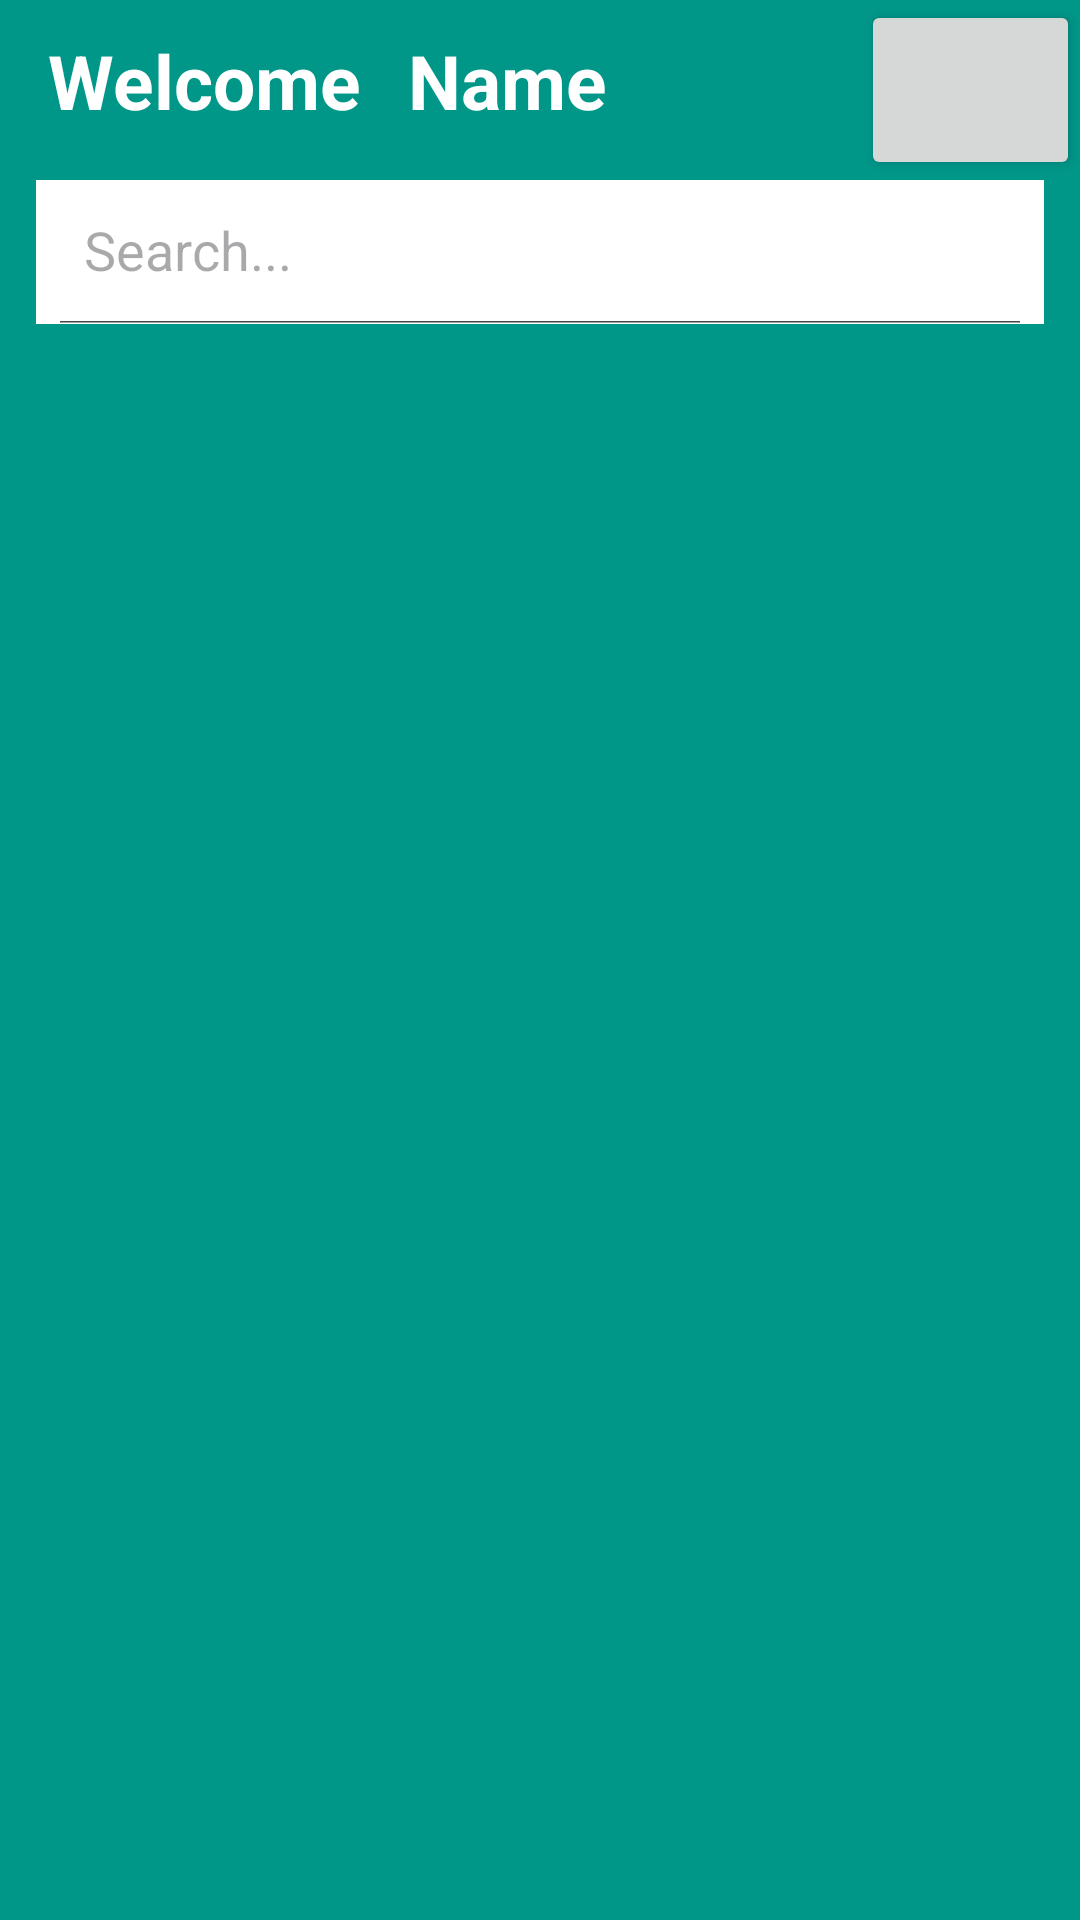

Write the Android layout XML for this screen, with the resource values it uses.
<!-- AndroidManifest.xml: application theme Theme.MyApplication -->
<!-- res/layout/activity_main.xml -->
<?xml version="1.0" encoding="utf-8"?>
<RelativeLayout
xmlns:android="http://schemas.android.com/apk/res/android"
xmlns:app="http://schemas.android.com/apk/res-auto"
xmlns:tools="http://schemas.android.com/tools"
android:layout_width="match_parent"
android:layout_height="match_parent"
tools:context=".MainActivity"

    android:background="@color/greean_500"
    >





    <LinearLayout
        android:layout_width="match_parent"
        android:layout_height="match_parent"
        android:orientation="horizontal">

        <TextView
            android:id="@+id/nameView1"
            android:layout_width="136dp"
            android:layout_marginTop="10dp"
            android:layout_height="wrap_content"
            android:background="@color/Greean"
            android:backgroundTint="@color/Greean"
            android:gravity="center"
            android:text="Welcome"
            android:textColor="@color/white"
            android:textSize="25dp"
            android:textStyle="bold" />

        <TextView
            android:id="@+id/nameView2"
            android:layout_width="298dp"
            android:layout_height="wrap_content"
            android:background="@color/Greean"
            android:layout_marginTop="10dp"
            android:backgroundTint="@color/Greean"
            android:gravity="left"
            android:text="Name"
            android:textColor="@color/white"
            android:textSize="25dp"
            android:textStyle="bold" />

    </LinearLayout>

    <androidx.appcompat.widget.SearchView
        android:id="@+id/search"
        android:layout_width="match_parent"
        android:layout_height="wrap_content"
        android:layout_centerHorizontal="true"
        android:layout_marginStart="12dp"
        android:layout_marginTop="60dp"
        android:layout_marginEnd="12dp"
        android:backgroundTint="@color/white"
        android:background="@drawable/lavender_border"
        android:focusable="false"
        app:closeIcon="@drawable/baseline_clear_24"
        app:iconifiedByDefault="false"
        app:queryHint="Search..."
        app:searchHintIcon="@null"
        app:searchIcon="@drawable/baseline_search_24" />

    <androidx.recyclerview.widget.RecyclerView
    android:layout_marginTop="10dp"
    android:layout_below="@id/search"
    android:layout_width="match_parent"
    android:layout_height="match_parent"
    android:id="@+id/recyclerView1"
    android:scrollbars="vertical"/>


    <Button
        android:id="@+id/fab1p"
        android:layout_width="73dp"
        android:layout_height="60dp"
        android:layout_alignParentRight="true"

        android:layout_marginStart="40dp"

        android:layout_marginRight="32dp"

        android:drawableLeft="@drawable/baseline_person_24_w"
        app:tint="@color/white" />




</RelativeLayout>
<!-- resources referenced by this layout -->
<resources>
  <color name="Greean">#009688</color>
  <color name="greean_500">#009688</color>
  <color name="white">#FFFFFFFF</color>
  <!-- drawable baseline_clear_24 (drawable) -->
  <vector android:height="24dp" android:tint="#009688"
      android:viewportHeight="24" android:viewportWidth="24"
      android:width="24dp" xmlns:android="http://schemas.android.com/apk/res/android">
      <path android:fillColor="@android:color/white" android:pathData="M19,6.41L17.59,5 12,10.59 6.41,5 5,6.41 10.59,12 5,17.59 6.41,19 12,13.41 17.59,19 19,17.59 13.41,12z"/>
  </vector>
  <!-- drawable lavender_border (drawable) -->
  <?xml version="1.0" encoding="utf-8"?>
  <shape xmlns:android="http://schemas.android.com/apk/res/android"
      android:shape="rectangle">
      <stroke
          android:width="2dp"
          android:color="@color/Greean"/>
      <corners
          android:radius="0dp"/>
  </shape>
  <style name="Theme.MyApplication" parent="Base.Theme.MyApplication" />
  <style name="Base.Theme.MyApplication" parent="Theme.Material3.DayNight.NoActionBar">
          
          <item name="colorPrimary">@color/Greean</item>
          <item name="colorPrimaryVariant">@color/Greean</item>
          <item name="colorOnPrimary">@color/white</item>
          
          <item name="colorSecondary">@color/teal_200</item>
          <item name="colorSecondaryVariant">@color/teal_700</item>
          <item name="colorOnSecondary">@color/black</item>
          
          <item name="android:statusBarColor">?attr/colorPrimaryVariant</item>
          
      </style>
  <color name="teal_200">#FF03DAC5</color>
  <color name="teal_700">#FF018786</color>
  <color name="black">#FF000000</color>
</resources>
